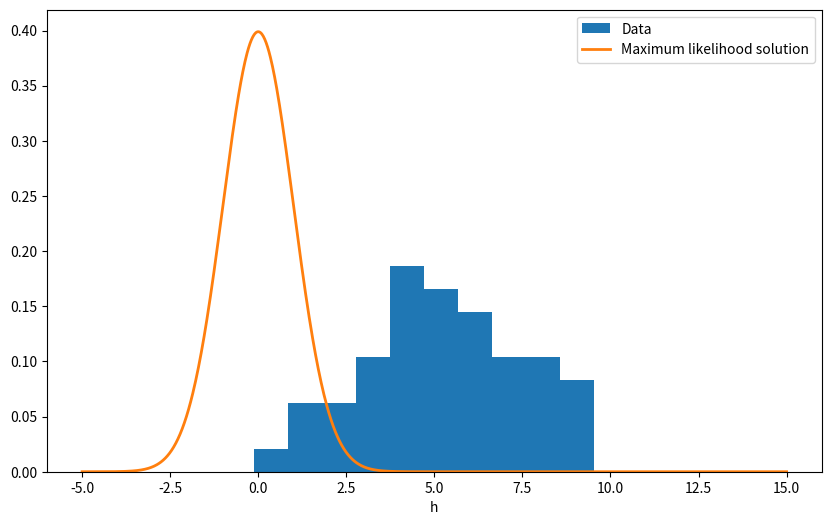
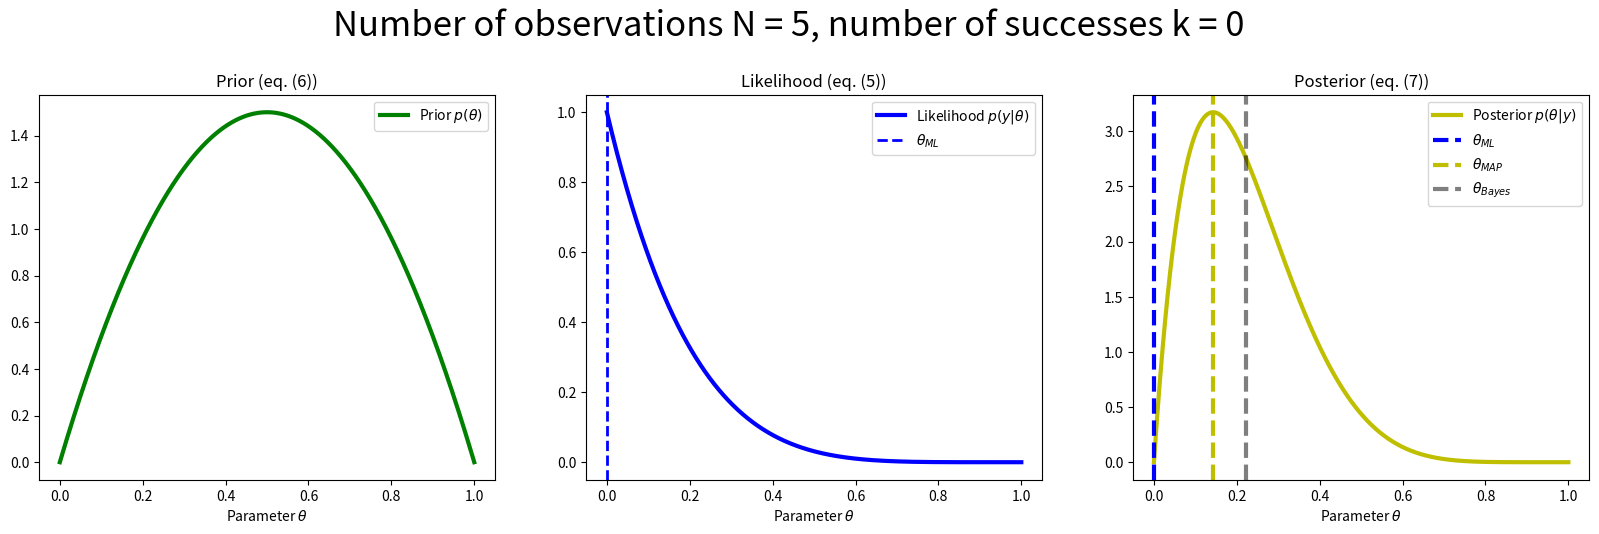

Reproduce these figures in Python, in order.
%matplotlib inline
import pylab as plt
import numpy as np

from scipy.stats import norm
from scipy.stats import beta
from scipy.stats import binom


print('np.exp(-500):\t\t', np.exp(-500))
print('np.exp(-1000):\t\t', np.exp(-1000))
print('np.exp(-1000) == 0:\t', np.exp(-1000) == 0)

np.random.seed(0)

mu_true = 5
sigma2_true = 2**2

N = 50
h = np.random.normal(mu_true, np.sqrt(sigma2_true), size=N)

###############################################
# Insert your solution here
###############################################
mu_ML = 0
sigma2_ML = 1


hs = np.linspace(-5, 15, 1000)
plt.figure(figsize=(10, 6))
plt.hist(h, 10, density=True, label='Data');
plt.plot(hs, norm.pdf(hs, mu_ML, np.sqrt(sigma2_ML)), label='Maximum likelihood solution', linewidth=2)
plt.legend()
plt.xlabel('h')


print('True mean: %4.3f' % mu_true)
print('Maximum likelihood estimator for the mean: %4.3f' % mu_ML)
print('')
print('True variance: %4.3f' % sigma2_true)
print('Maximum likelihood estimator for the variance: %4.3f' % sigma2_ML)

np.random.seed(0)

# set prior
a0 = 2
b0 = 2

# number of observations
N = 5

# true parameter
theta = 0.1

# generate data
y = np.random.binomial(1, theta, size=N)

# likelihood (eq. (5))
N = len(y)
k = np.sum(y)
likelihood = lambda p: binom.pmf(k, N, p)

# posterior (eq. (7))
a_post = a0 + k
b_post = b0 + N - k
post = lambda p:  beta.pdf(p, a_post, b_post)

# estimators (eq. (8), (9), (10))
theta_ML = k/N
theta_MAP = (a_post - 1)/(a_post + b_post - 2)
theta_Bayes = a_post/(a_post+b_post)


ps = np.linspace(1e-30, 1-1e-30, 1000)

fig = plt.figure(figsize=(20, 5))
plt.subplot(1, 3, 1)
plt.plot(ps, beta.pdf(ps, a0, b0), 'g', linewidth=3, label='Prior $p(\\theta)$')
plt.legend()
plt.xlabel('Parameter $\\theta$')
plt.title('Prior (eq. (6))')

plt.subplot(1, 3, 2)
plt.plot(ps, likelihood(ps), 'b', linewidth=3, label='Likelihood $p(y|\\theta)$')
plt.axvline(theta_ML, linestyle='--', color='b', label='$\\theta_{ML}$', linewidth=2)
plt.legend()
plt.xlabel('Parameter $\\theta$')
plt.title('Likelihood (eq. (5))')

plt.subplot(1, 3, 3)
plt.plot(ps, beta.pdf(ps, a_post, b_post), 'y', linewidth=3, label='Posterior $p(\\theta|y)$')
plt.axvline(theta_ML, linestyle='--', color='b', label='$\\theta_{ML}$', linewidth=3)
plt.axvline(theta_MAP, linestyle='--', color='y', label='$\\theta_{MAP}$', linewidth=3)
plt.axvline(theta_Bayes, linestyle='--', color='k', label='$\\theta_{Bayes}$', linewidth=3, alpha=0.5)
plt.legend()
plt.xlabel('Parameter $\\theta$')
plt.title('Posterior (eq. (7))')

plt.suptitle('Number of observations N = %d, number of successes k = %d' % (N, k), fontsize=25, y=1.05);

